Run: headless pygame with SDL's dummy video driver; simulated clock (each Clock.tick advances the game by its frame time, no real sleeping); random seed 0; keys injected as events and as key.get_pressed() state; no mouse input.
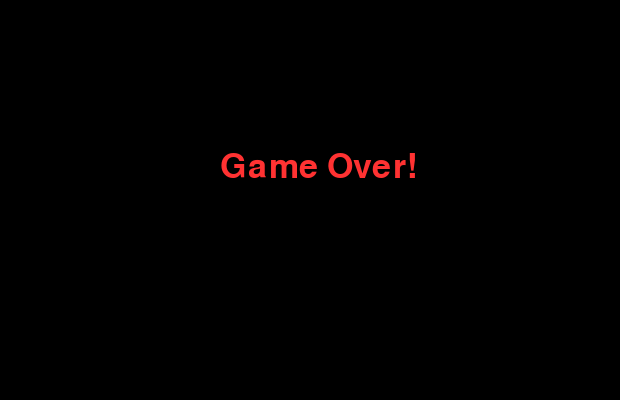
Frame 1 of 1 · flips 1–60 · no input (game ended)

The pygame program that drew these frames:

import pygame, random, sys, time
pygame.init()  # Инициализация всех модулей Pygame

# Размеры экрана и блоков
SCREEN_WIDTH, SCREEN_HEIGHT = 620, 400  # Размер окна игры
BLOCK_SIZE = 20                         # Размер одного блока змейки
SPEED = 6                               # Начальная скорость игры
LEVEL_UP_SCORE = 5                      # Повышение уровня каждые 5 очков

# Цвета (RGB)
WHITE = (255, 255, 255)
GREEN = (0, 255, 0)     # Цвет змейки
RED = (255, 0, 0)       # Цвет красной еды
BLUE = (0, 0, 255)      # Цвет синей еды
BLACK = (0, 0, 0)

# Настройки красной еды
RED_FOOD_RADIUS = int(BLOCK_SIZE * 1.5)   # Радиус красной еды
BLUE_FOOD_RADIUS = int(BLOCK_SIZE * 0.8)  # Радиус синей еды
RED_FOOD_TIME = 8000       # Задержка перед появлением красной еды (в мс)
RED_FOOD_LIFETIME = 8000   # Время жизни красной еды (в мс)

# Создание экрана
screen = pygame.display.set_mode((SCREEN_WIDTH, SCREEN_HEIGHT))
pygame.display.set_caption("Snake Game")  # Заголовок окна

# Шрифт для текста
font = pygame.font.Font(None, 30)

# Функция отрисовки текста
def draw_text(text, x, y, color=WHITE, size=30):
    font = pygame.font.Font(None, size)
    text_surface = font.render(text, True, color)
    screen.blit(text_surface, (x, y))

# Функция генерации синей еды
def generate_food(snake_body):
    while True:
        x = random.randint(0, (SCREEN_WIDTH - BLUE_FOOD_RADIUS * 2) // BLOCK_SIZE) * BLOCK_SIZE
        y = random.randint(0, (SCREEN_HEIGHT - BLUE_FOOD_RADIUS * 2) // BLOCK_SIZE) * BLOCK_SIZE
        if (x, y) not in snake_body:
            return x, y

# Функция генерации красной еды
def generate_red_food(snake_body):
    while True:
        x = random.randint(0, (SCREEN_WIDTH - RED_FOOD_RADIUS * 2) // BLOCK_SIZE) * BLOCK_SIZE
        y = random.randint(0, (SCREEN_HEIGHT - RED_FOOD_RADIUS * 2) // BLOCK_SIZE) * BLOCK_SIZE
        if (x, y) not in snake_body:
            return {"pos": (x, y), "spawn_time": pygame.time.get_ticks()}  # сохраняем время появления

# Отрисовка змейки
def draw_snake(snake_body):
    for segment in snake_body:
        pygame.draw.rect(screen, GREEN, (segment[0], segment[1], BLOCK_SIZE, BLOCK_SIZE))

# Отрисовка синей еды
def draw_food(food_position):
    pygame.draw.circle(screen, BLUE, (food_position[0] + BLOCK_SIZE // 2, food_position[1] + BLOCK_SIZE // 2), BLUE_FOOD_RADIUS)

# Отрисовка красной еды с обводкой
def draw_red_food(red_food):
    pygame.draw.circle(screen, RED, (red_food["pos"][0] + BLOCK_SIZE // 2, red_food["pos"][1] + BLOCK_SIZE // 2), RED_FOOD_RADIUS)
    pygame.draw.circle(screen, BLACK, (red_food["pos"][0] + BLOCK_SIZE // 2, red_food["pos"][1] + BLOCK_SIZE // 2), RED_FOOD_RADIUS, 3)

# Таймер снизу под красной едой
def draw_timer_bar(time_left):
    bar_width = 200
    bar_height = 10
    pygame.draw.rect(screen, (50, 50, 50), (SCREEN_WIDTH // 2 - bar_width // 2, SCREEN_HEIGHT - 20, bar_width, bar_height))  # фон
    pygame.draw.rect(screen, RED, (SCREEN_WIDTH // 2 - bar_width // 2, SCREEN_HEIGHT - 20, (bar_width * time_left) // RED_FOOD_LIFETIME, bar_height))  # заполнение

# Экран окончания игры
def game_over_screen():
    screen.fill(BLACK)
    draw_text("Game Over!", SCREEN_WIDTH // 2 - 90, SCREEN_HEIGHT // 2 - 50, (255, 50, 50), 50)
    pygame.display.update()
    time.sleep(2)
    pygame.quit()
    sys.exit()

# Основная функция игры
def game():
    snake = [(100, 100), (90, 100), (80, 100)]  # Начальное тело змейки
    direction = "RIGHT"                         # Начальное направление
    food = generate_food(snake)                # Синяя еда
    red_food = None
    last_red_food_time = pygame.time.get_ticks()
    score = 0
    level = 1
    speed = SPEED

    blink = True               # Флаг мигания
    blink_timer = pygame.time.get_ticks()  # Таймер мигания

    clock = pygame.time.Clock()  # Контроль FPS

    while True:
        screen.fill(BLACK)  # Очистка экрана

        # Обработка событий клавиатуры
        for event in pygame.event.get():
            if event.type == pygame.QUIT:
                pygame.quit()
                sys.exit()
            elif event.type == pygame.KEYDOWN:
                if event.key == pygame.K_UP and direction != "DOWN":
                    direction = "UP"
                elif event.key == pygame.K_DOWN and direction != "UP":
                    direction = "DOWN"
                elif event.key == pygame.K_LEFT and direction != "RIGHT":
                    direction = "LEFT"
                elif event.key == pygame.K_RIGHT and direction != "LEFT":
                    direction = "RIGHT"

        # Движение головы змейки
        head_x, head_y = snake[0]
        if direction == "UP":
            head_y -= BLOCK_SIZE
        elif direction == "DOWN":
            head_y += BLOCK_SIZE
        elif direction == "LEFT":
            head_x -= BLOCK_SIZE
        elif direction == "RIGHT":
            head_x += BLOCK_SIZE

        # Проверка выхода за границы
        if head_x < 0 or head_x >= SCREEN_WIDTH or head_y < 0 or head_y >= SCREEN_HEIGHT:
            game_over_screen()

        # Проверка столкновения с телом
        if (head_x, head_y) in snake:
            game_over_screen()

        snake.insert(0, (head_x, head_y))  # Добавляем новую голову

        # Проверка поедания синей еды
        if (head_x, head_y) == food:
            score += 1
            food = generate_food(snake)
        else:
            snake.pop()  # Удаляем последний сегмент (движение)

        # Проверка повышения уровня
        if score // LEVEL_UP_SCORE + 1 > level:
            level += 1
            speed += 0.5  # Увеличение скорости

        # Появление красной еды
        if red_food is None and pygame.time.get_ticks() - last_red_food_time > RED_FOOD_TIME:
            red_food = generate_red_food(snake)

        # Красная еда исчезает, если время вышло
        if red_food and pygame.time.get_ticks() - red_food["spawn_time"] > RED_FOOD_LIFETIME:
            red_food = None
            last_red_food_time = pygame.time.get_ticks()

        # Съедание красной еды (учитываем радиус)
        if red_food and (head_x - RED_FOOD_RADIUS <= red_food["pos"][0] <= head_x + RED_FOOD_RADIUS) and \
           (head_y - RED_FOOD_RADIUS <= red_food["pos"][1] <= head_y + RED_FOOD_RADIUS):
            snake.extend(snake[-3:])  # Удлинить змейку на 3 блока
            score += 3
            red_food = None
            last_red_food_time = pygame.time.get_ticks()

        # Мигание красной еды
        if pygame.time.get_ticks() - blink_timer > 400:
            blink = not blink
            blink_timer = pygame.time.get_ticks()

        # Отрисовка объектов
        draw_snake(snake)
        draw_food(food)
        if red_food:
            if blink:
                draw_red_food(red_food)
            draw_timer_bar(RED_FOOD_LIFETIME - (pygame.time.get_ticks() - red_food["spawn_time"]))

        draw_text(f"Score: {score}   Level: {level}", 10, 10)

        pygame.display.update()
        clock.tick(speed)  # Задержка, зависит от скорости

# Запуск игры
game()
